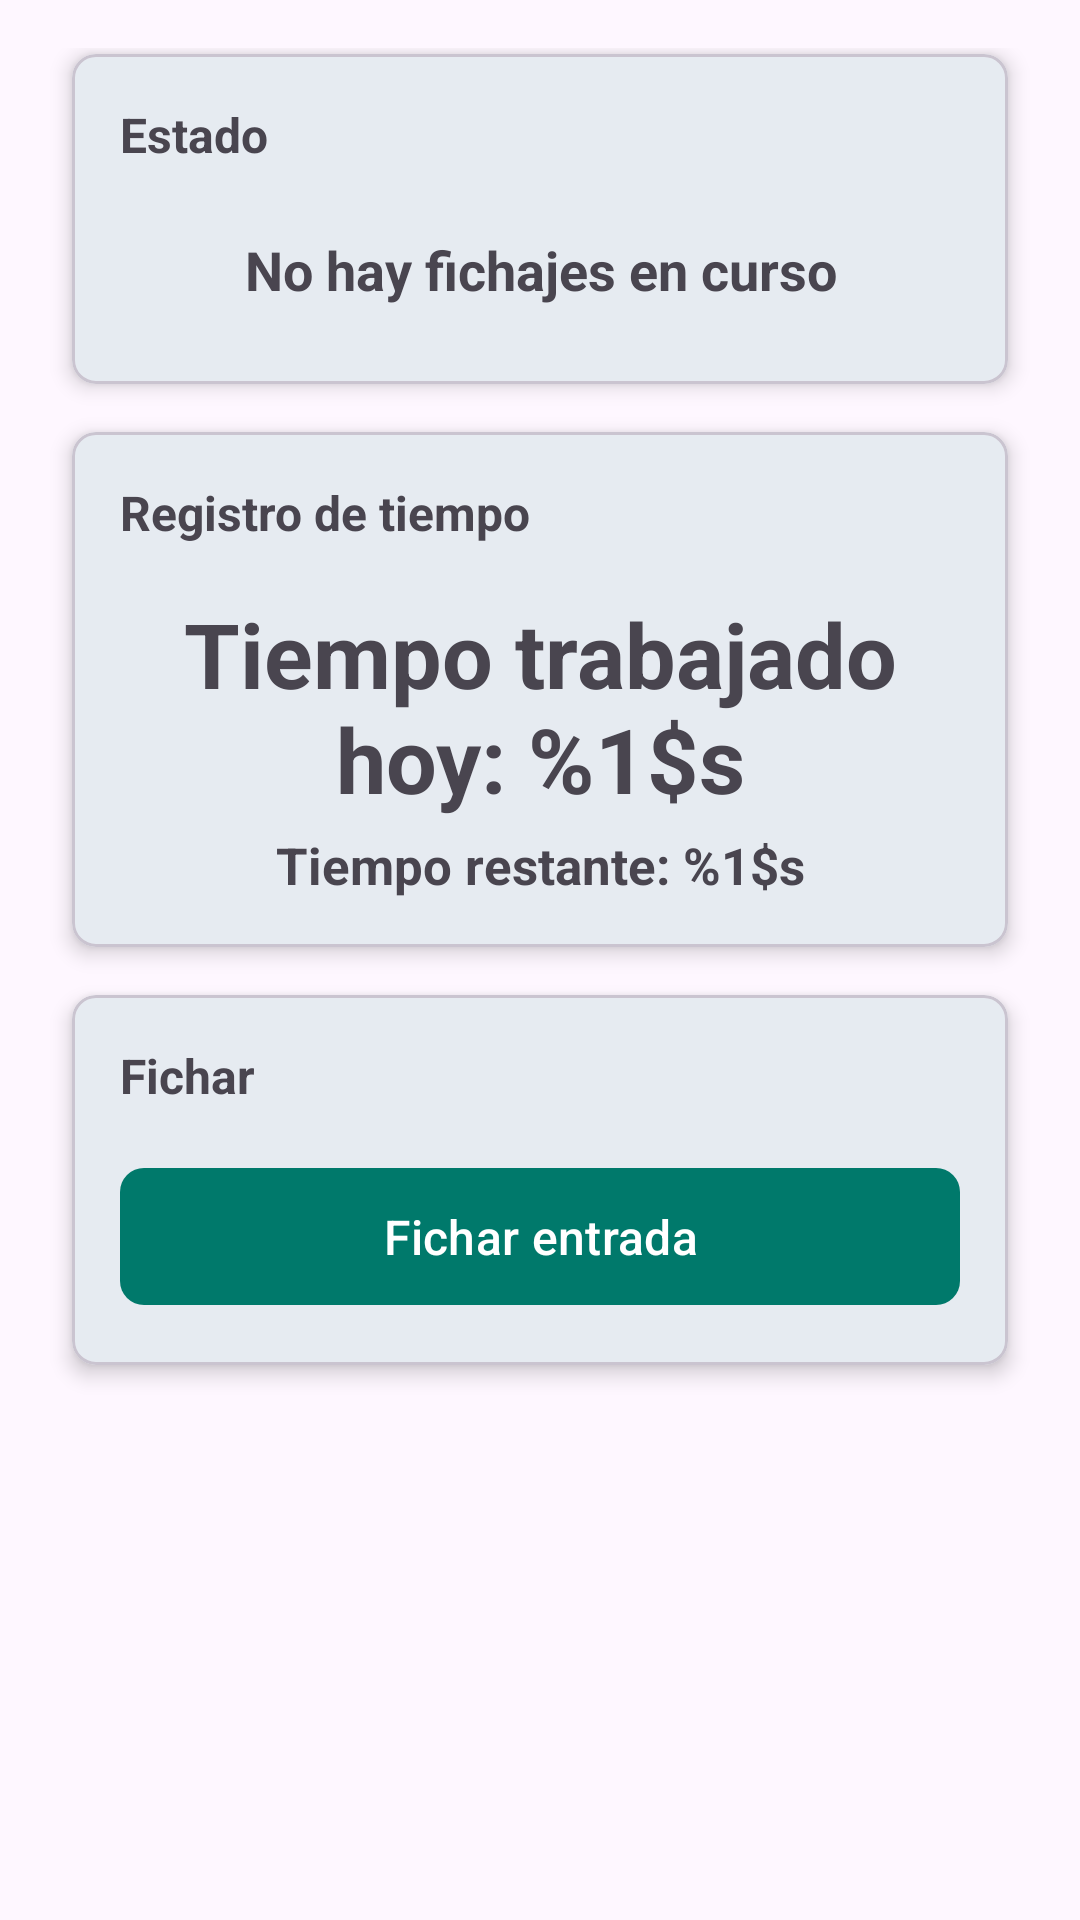

Produce the Android XML layout that renders to this screen, including the resource entries it uses.
<!-- AndroidManifest.xml: application theme Base.Theme.DASProyecto -->
<!-- res/layout/fragment_clock_in.xml -->
<?xml version="1.0" encoding="utf-8"?>
<ScrollView xmlns:android="http://schemas.android.com/apk/res/android"
    xmlns:app="http://schemas.android.com/apk/res-auto"
    xmlns:tools="http://schemas.android.com/tools"
    android:layout_width="match_parent"
    android:layout_height="match_parent"
    android:clipToPadding="false">

    <androidx.constraintlayout.widget.ConstraintLayout
        android:layout_width="match_parent"
        android:layout_height="wrap_content"
        android:padding="16dp"
        android:paddingBottom="22dp">

        <com.google.android.material.card.MaterialCardView
            android:id="@+id/statusCard"
            android:layout_width="match_parent"
            android:layout_height="wrap_content"
            android:layout_marginTop="2dp"
            android:layout_marginStart="8dp"
            android:layout_marginEnd="8dp"
            app:cardCornerRadius="8dp"
            app:cardElevation="4dp"
            app:layout_constraintTop_toTopOf="parent">

            <LinearLayout
                android:layout_width="match_parent"
                android:layout_height="wrap_content"
                android:orientation="vertical"
                android:padding="16dp">

                <TextView
                    android:layout_width="wrap_content"
                    android:layout_height="wrap_content"
                    android:text="@string/status"
                    android:textSize="16sp"
                    android:textStyle="bold" />

                <TextView
                    android:id="@+id/tvEstadoFichaje"
                    android:layout_width="match_parent"
                    android:layout_height="wrap_content"
                    android:layout_marginTop="12dp"
                    android:paddingVertical="10dp"
                    android:text="@string/estado_no_fichado"
                    android:textAlignment="center"
                    android:textSize="18sp"
                    android:textStyle="bold" />
            </LinearLayout>
        </com.google.android.material.card.MaterialCardView>

        <com.google.android.material.card.MaterialCardView
            android:id="@+id/timeCard"
            android:layout_width="match_parent"
            android:layout_height="wrap_content"
            android:layout_marginTop="16dp"
            android:layout_marginStart="8dp"
            android:layout_marginEnd="8dp"
            app:cardCornerRadius="8dp"
            app:cardElevation="4dp"
            app:layout_constraintTop_toBottomOf="@id/statusCard">

            <LinearLayout
                android:layout_width="match_parent"
                android:layout_height="wrap_content"
                android:orientation="vertical"
                android:padding="16dp">

                <TextView
                    android:layout_width="wrap_content"
                    android:layout_height="wrap_content"
                    android:text="@string/time_tracking"
                    android:textSize="16sp"
                    android:textStyle="bold" />

                <LinearLayout
                    android:layout_width="match_parent"
                    android:layout_height="wrap_content"
                    android:layout_marginTop="12dp"
                    android:orientation="vertical">

                    <TextView
                        android:id="@+id/tvTimeWorked"
                        android:layout_width="match_parent"
                        android:layout_height="wrap_content"
                        android:layout_marginTop="4dp"
                        android:text="@string/time_worked"
                        android:textAlignment="center"
                        android:textSize="30sp"
                        android:textStyle="bold" />

                    <TextView
                        android:id="@+id/tvTimeRemaining"
                        android:layout_width="match_parent"
                        android:layout_height="wrap_content"
                        android:layout_marginTop="4dp"
                        android:text="@string/time_remaining"
                        android:textAlignment="center"
                        android:textSize="17sp"
                        android:textStyle="bold" />
                </LinearLayout>
            </LinearLayout>
        </com.google.android.material.card.MaterialCardView>

        <com.google.android.material.card.MaterialCardView
            android:id="@+id/actionCard"
            android:layout_width="match_parent"
            android:layout_height="wrap_content"
            android:layout_marginTop="16dp"
            android:layout_marginStart="8dp"
            android:layout_marginEnd="8dp"
            android:layout_marginBottom="8dp"
            app:cardCornerRadius="8dp"
            app:cardElevation="4dp"
            app:layout_constraintTop_toBottomOf="@id/timeCard">

            <LinearLayout
                android:layout_width="match_parent"
                android:layout_height="wrap_content"
                android:orientation="vertical"
                android:padding="16dp">

                <TextView
                    android:layout_width="wrap_content"
                    android:layout_height="wrap_content"
                    android:text="@string/clock_action"
                    android:textSize="16sp"
                    android:textStyle="bold" />

                <com.google.android.material.button.MaterialButton
                    android:id="@+id/btnFichar"
                    android:layout_width="match_parent"
                    android:layout_height="wrap_content"
                    android:layout_marginTop="16dp"
                    android:paddingVertical="12dp"
                    android:text="@string/fichar_entrada"
                    app:cornerRadius="8dp"
                    android:textSize="16sp" />
            </LinearLayout>
        </com.google.android.material.card.MaterialCardView>

        <View
            android:layout_width="match_parent"
            android:layout_height="24dp"
            android:layout_marginTop="8dp"
            app:layout_constraintTop_toBottomOf="@id/actionCard" />

    </androidx.constraintlayout.widget.ConstraintLayout>
</ScrollView>
<!-- resources referenced by this layout -->
<resources>
  <string name="clock_action">Fichar</string>
  <string name="estado_no_fichado">No hay fichajes en curso</string>
  <string name="fichar_entrada">Fichar entrada</string>
  <string name="status">Estado</string>
  <string name="time_remaining">Tiempo restante: %1$s</string>
  <string name="time_tracking">Registro de tiempo</string>
  <string name="time_worked">Tiempo trabajado hoy: %1$s</string>
  <style name="Base.Theme.DASProyecto" parent="Theme.Material3.Light.NoActionBar">
          
          
          <item name="colorPrimary">@color/primary</item>
          <item name="colorPrimaryVariant">@color/primary_dark</item>
          <item name="colorOnPrimary">@color/white</item>
  
          <item name="colorSecondary">@color/accent</item>
          <item name="colorSecondaryVariant">@color/accent_dark</item>
          <item name="colorOnSecondary">@color/black</item>
  
          <item name="android:statusBarColor">?attr/colorPrimaryVariant</item>
      </style>
  <color name="primary">#00796B</color>
  <color name="primary_dark">#00695C</color>
  <color name="white">#FFFFFFFF</color>
  <color name="accent">#00BFA5</color>
  <color name="accent_dark">#004D40</color>
  <color name="black">#FF000000</color>
</resources>
